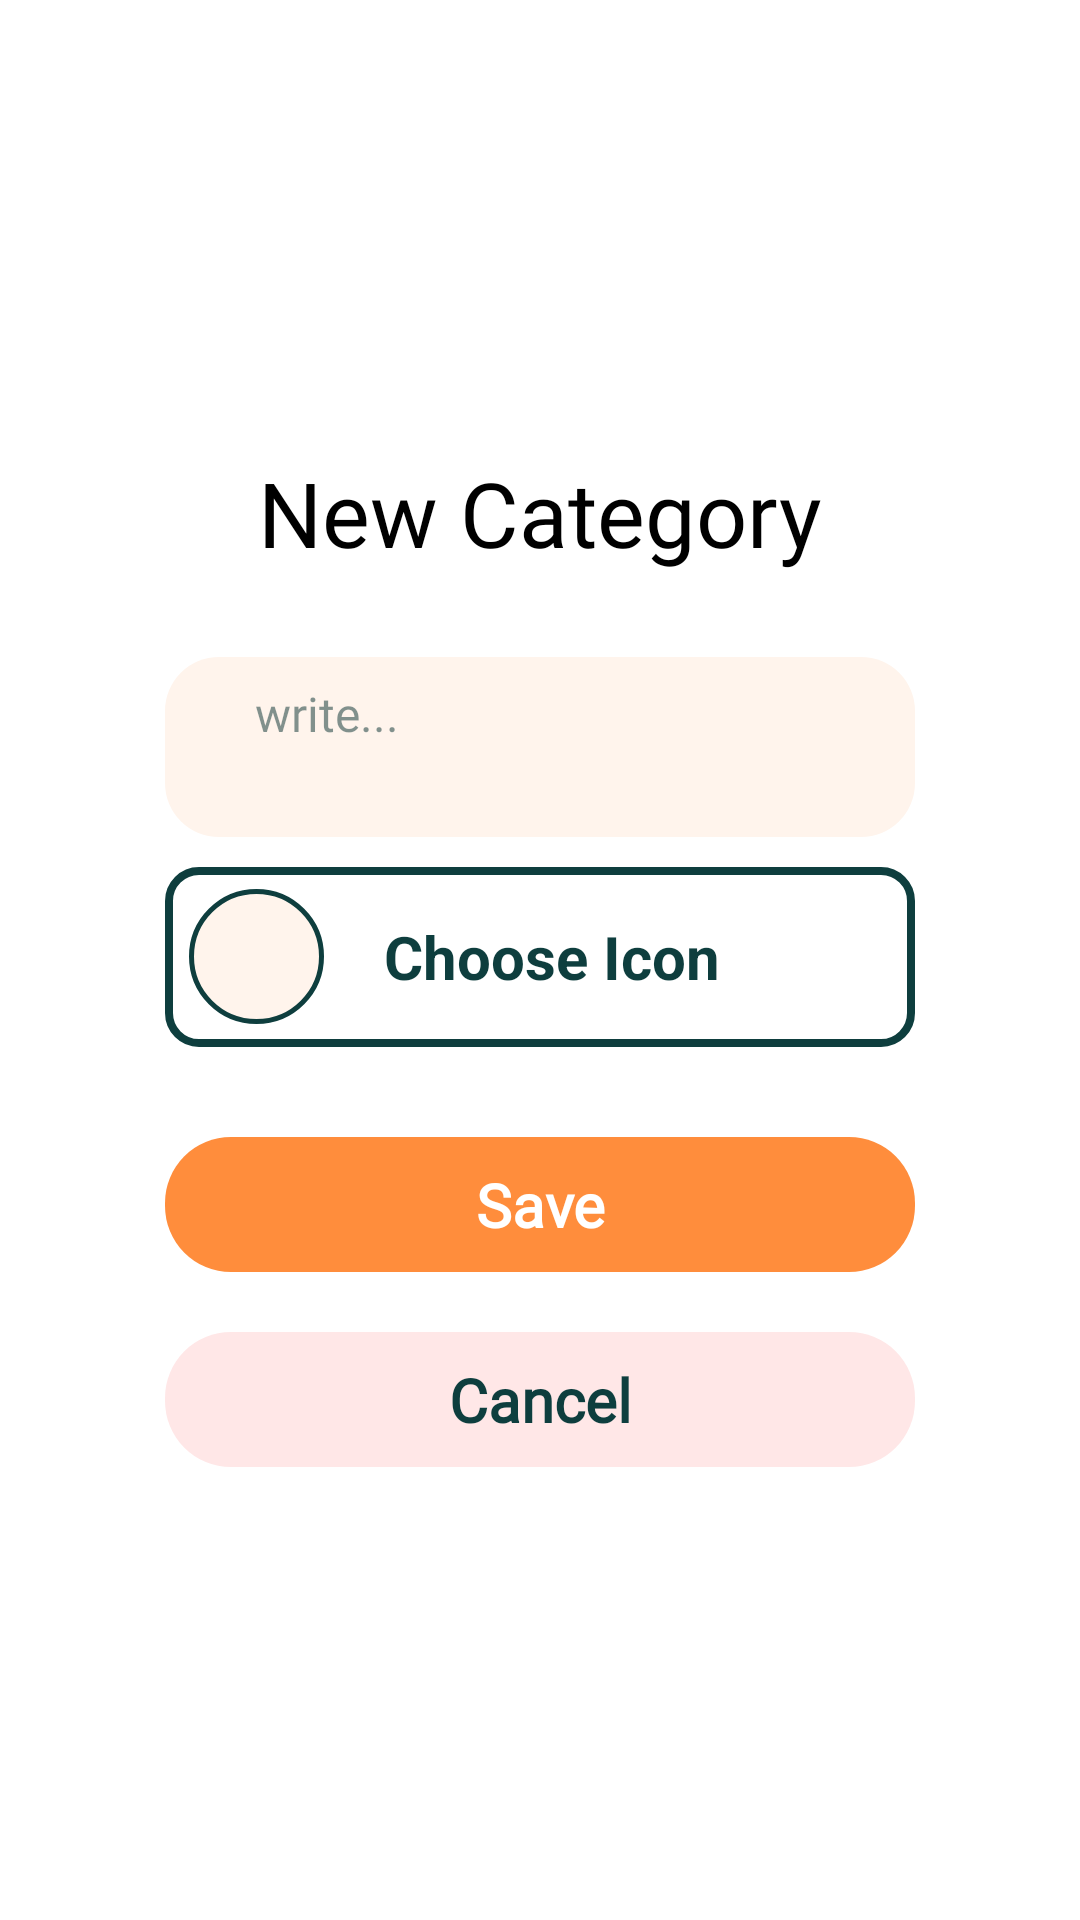

Write the Android layout XML for this screen, with the resource values it uses.
<!-- AndroidManifest.xml: application theme Theme.OPSC7312 -->
<!-- res/layout/create_category_dialog.xml -->
<?xml version="1.0" encoding="utf-8"?>
<LinearLayout xmlns:android="http://schemas.android.com/apk/res/android"
    android:layout_width="match_parent"
    android:layout_height="wrap_content"
    xmlns:tools="http://schemas.android.com/tools"
    xmlns:app="http://schemas.android.com/apk/res-auto"
    android:orientation="vertical"
    android:gravity="center"
    android:padding="20dp">

    <TextView
        android:id="@+id/txtWelcome"
        android:layout_width="wrap_content"
        android:layout_height="wrap_content"
        android:layout_gravity="center_horizontal"
        android:ellipsize="end"
        android:lineSpacingExtra="15dp"
        android:singleLine="true"
        android:fontFamily="@font/poppins_bold"
        android:text="@string/lbl_new_category"
        android:textSize="30sp"
        android:layout_marginBottom="20dp"/>

    <EditText
        android:id="@+id/etCategoryName"
        style="@style/etSolidRounded"
        android:layout_width="250dp"
        android:layout_height="60dp"
        android:layout_marginTop="8dp"
        android:background="@drawable/rectangle_bg_red_50_radius_18"
        android:ellipsize="end"
        android:hint="@string/lbl_cat_name"
        android:inputType="text"
        android:lineSpacingExtra="8dp"
        android:paddingStart="30dp"
        android:paddingTop="8dp"
        android:paddingEnd="30dp"
        android:paddingBottom="8dp"
        android:singleLine="true"
        android:textColorHint="@color/blue_gray_900_83"
        tools:ignore="Autofill" />

    <LinearLayout
        android:layout_width="250dp"
        android:layout_height="60dp"
        android:orientation="horizontal"
        android:background="@drawable/category_container"
        android:layout_marginTop="10dp"
        android:id="@+id/iconPicker"
        android:clickable="true"
        android:focusable="true"
        android:gravity="center_vertical"
        >
        <LinearLayout
            android:layout_width="45dp"
            android:layout_height="45dp"
            android:orientation="vertical"
            android:background="@drawable/icon_container"

            android:layout_marginStart="8dp"
            android:id="@+id/icon_image_container"
            android:gravity="center"
            android:padding="4dp"
            >
            <ImageView
                android:id="@+id/iconImageView"
                android:layout_width="match_parent"
                android:layout_height="match_parent"
                app:tint="@color/teal_900"
                />

        </LinearLayout>

        <TextView
            android:id="@+id/iconName"
            android:layout_width="wrap_content"
            android:layout_height="wrap_content"
            android:text="@string/choose_icon"
            android:textSize="20sp"
            android:textStyle="bold"
            android:layout_marginStart="20dp"
            android:textColor="@color/teal_900"/>
    </LinearLayout>
    <androidx.appcompat.widget.AppCompatButton
        android:id="@+id/btnSave"
        style="@style/btnSolidRounded"
        android:layout_width="250dp"
        android:layout_height="45dp"
        android:layout_gravity="center_horizontal"
        android:layout_marginTop="30dp"
        android:ellipsize="end"
        android:gravity="center"
        android:lineSpacingExtra="10dp"
        android:paddingStart="30dp"
        android:paddingTop="5dp"
        android:paddingEnd="30dp"
        android:paddingBottom="5dp"
        android:singleLine="true"
        android:text="@string/lbl_save"
        android:textAllCaps="false"
        tools:text="@string/lbl_save" />

    <androidx.appcompat.widget.AppCompatButton
        android:id="@+id/btnCancel"
        style="@style/btnSolidRounded_1"
        android:layout_width="250dp"
        android:layout_height="45dp"
        android:layout_gravity="center_horizontal"
        android:layout_marginTop="20dp"
        android:ellipsize="end"
        android:gravity="center"
        android:lineSpacingExtra="10dp"
        android:paddingStart="30dp"
        android:paddingTop="6dp"
        android:paddingEnd="30dp"
        android:paddingBottom="6dp"
        android:singleLine="true"
        android:text="@string/cancel_lbl"
        android:textAllCaps="false"
        tools:text="@string/cancel_lbl" />

</LinearLayout>
<!-- resources referenced by this layout -->
<resources>
  <color name="blue_gray_900_83">#83093030</color>
  <color name="teal_900">#0e3e3e</color>
  <!-- drawable category_container (drawable) -->
  <?xml version="1.0" encoding="utf-8"?>
  <shape xmlns:android="http://schemas.android.com/apk/res/android">
      <stroke
          android:width="2.5dp"
          android:color="@color/teal_900" />
      <corners android:radius="10dp" /> 
  
  
  </shape>
  <!-- drawable icon_container (drawable) -->
  <?xml version="1.0" encoding="utf-8"?>
  <shape xmlns:android="http://schemas.android.com/apk/res/android"
      android:shape="oval">
      <solid android:color="@color/red_50" />
      <stroke
          android:width="1.5dp"
          android:color="@color/teal_900" />
  </shape>
  <!-- drawable rectangle_bg_red_50_radius_18 (drawable) -->
  <?xml version="1.0" encoding="utf-8"?>
  <shape xmlns:android="http://schemas.android.com/apk/res/android"
      android:shape="rectangle">
      <solid android:color="@color/red_50" />
      <corners android:radius="18dp" />
  </shape>
  <string name="cancel_lbl">Cancel</string>
  <string name="choose_icon">Choose Icon</string>
  <string name="lbl_cat_name">write...</string>
  <string name="lbl_new_category">New Category</string>
  <string name="lbl_save">Save</string>
  <style name="btnSolidRounded">
          <item name="android:textSize">20sp</item>
          <item name="android:textColor">@color/white_A700</item>
          <item name="android:fontFamily">@font/poppins</item>
          <item name="android:textFontWeight" tools:targetApi="p">600</item>
          <item name="android:background">@drawable/rectangle_bg_deep_orange_400_radius_22</item>
  
      </style>
  <style name="btnSolidRounded_1">
          <item name="android:textSize">20sp</item>
          <item name="android:textColor">@color/teal_900</item>
          <item name="android:fontFamily">@font/poppins</item>
          <item name="android:textFontWeight" tools:targetApi="p">600</item>
          <item name="android:background">@drawable/rectangle_bg_deep_orange_50_radius_22</item>
      </style>
  <style name="etSolidRounded">
          <item name="android:textSize">16sp</item>
          <item name="android:textColor">@color/blue_gray_900_83</item>
          <item name="android:fontFamily">@font/poppins</item>
          <item name="android:textFontWeight" tools:targetApi="p">400</item>
          <item name="android:background">@drawable/rectangle_bg_red_50_radius_18</item>
  
      </style>
  <color name="red_50">#fff4ec</color>
  <color name="white_A700">#ffffff</color>
  <!-- drawable rectangle_bg_deep_orange_400_radius_22 (drawable) -->
  <?xml version="1.0" encoding="utf-8"?>
  <shape xmlns:android="http://schemas.android.com/apk/res/android"
      android:shape="rectangle">
      <solid android:color="@color/deep_orange_400" />
      <corners android:radius="22dp" />
  </shape>
  <!-- drawable rectangle_bg_deep_orange_50_radius_22 (drawable) -->
  <?xml version="1.0" encoding="utf-8"?>
  <shape xmlns:android="http://schemas.android.com/apk/res/android"
      android:shape="rectangle">
      <solid android:color="@color/deep_orange_50" />
      <corners android:radius="22dp" />
  </shape>
  <color name="deep_orange_400">#ff8d3c</color>
  <color name="deep_orange_50">#ffe7e7</color>
</resources>
